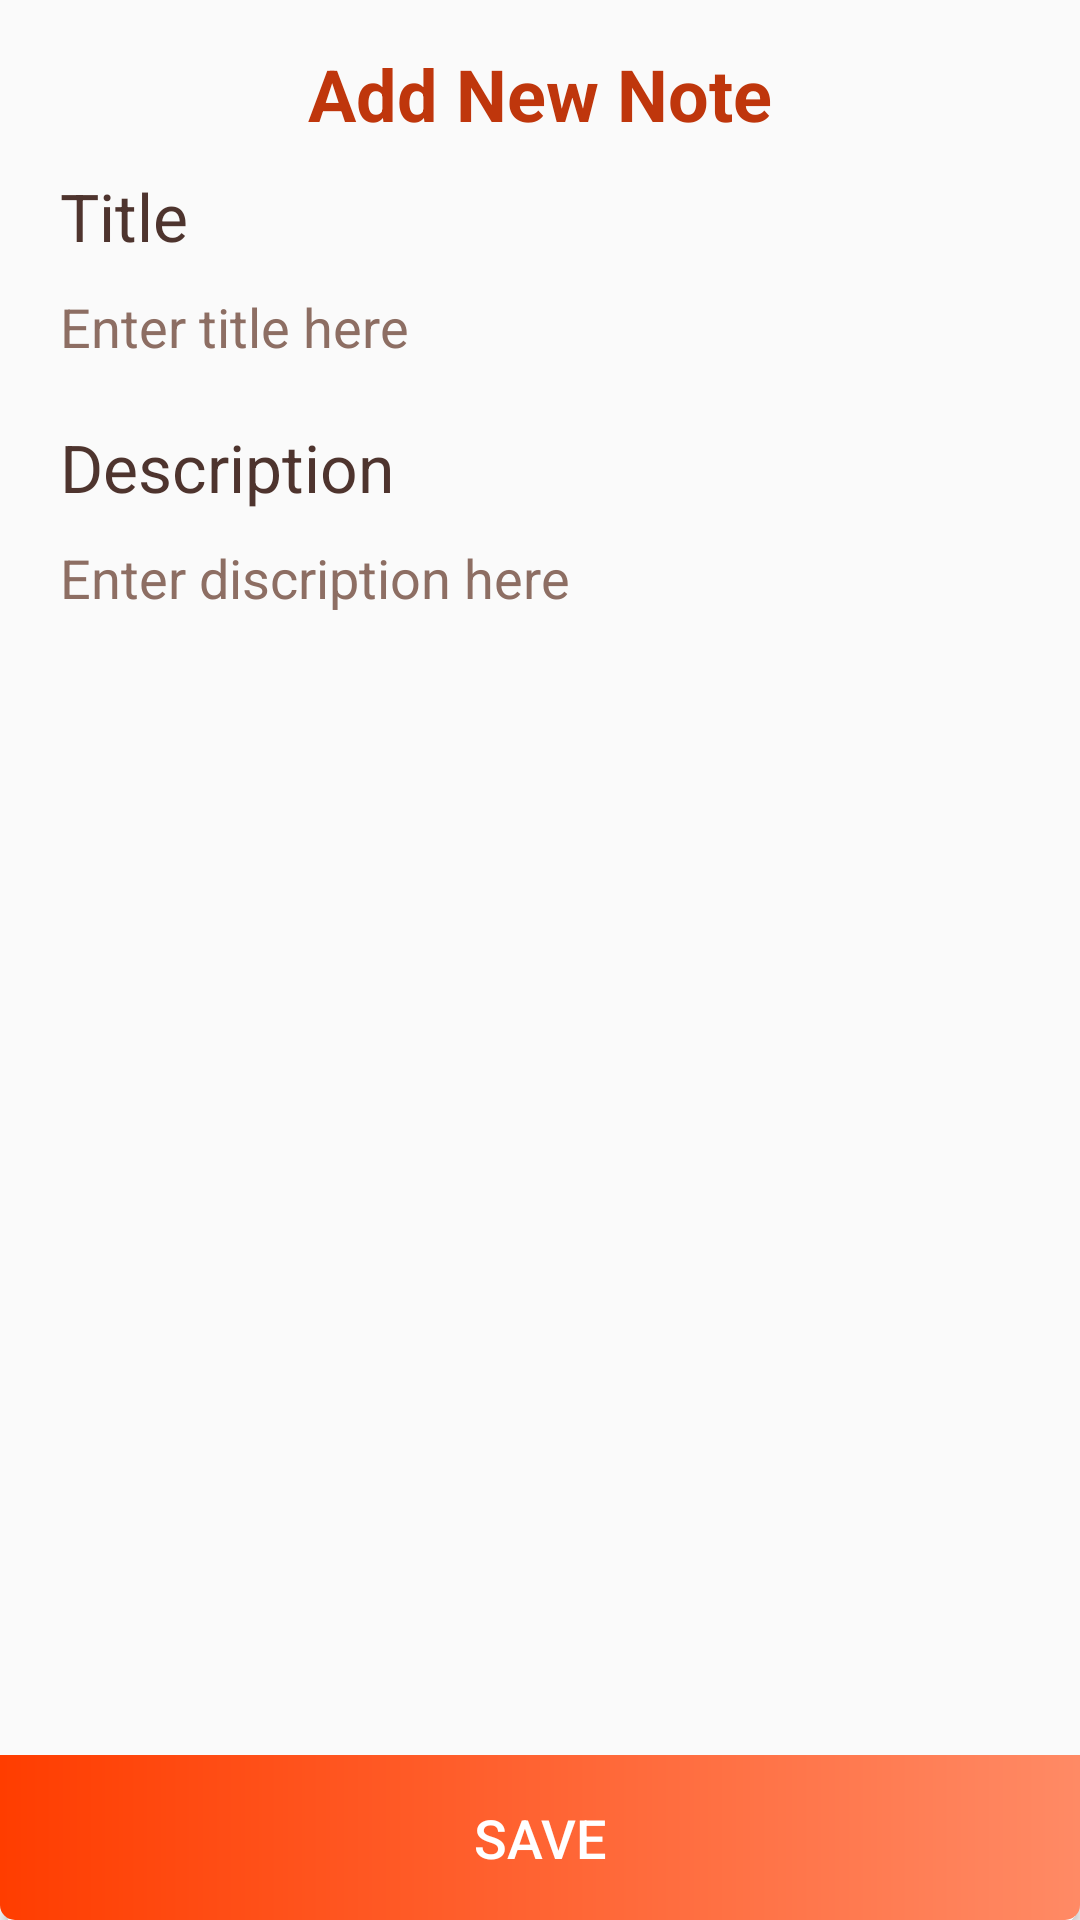

This screen was rendered from an Android layout file. Write that file and the resources it references.
<!-- AndroidManifest.xml: activity theme AppTheme.WithoutActionBar -->
<!-- res/layout/activity_add_note.xml -->
<?xml version="1.0" encoding="utf-8"?>
<LinearLayout xmlns:android="http://schemas.android.com/apk/res/android"
    xmlns:tools="http://schemas.android.com/tools"
    android:layout_width="match_parent"
    android:layout_height="match_parent"
    android:orientation="vertical"
    tools:context="com.example.nitikaaggarwal.usernotes.AddNoteActivity">

    <TextView
        android:layout_width="wrap_content"
        android:layout_height="wrap_content"
        android:layout_gravity="center"
        android:layout_marginTop="15dp"
        android:text="Add New Note"
        android:textStyle="bold"
        android:textColor="#BF360C"
        android:textSize="24dp" />

    <ScrollView
        android:layout_width="match_parent"
        android:layout_height="0dp"
        android:layout_weight="1">

        <LinearLayout
            android:layout_width="match_parent"
            android:layout_height="match_parent"
            android:orientation="vertical">



                <TextView
                    android:layout_width="wrap_content"
                    android:layout_height="wrap_content"
                    android:layout_marginLeft="20dp"
                    android:text="Title"
                    android:layout_marginTop="10dp"
                    android:textColor="#4E342E"
                    android:textSize="22dp" />

                <EditText
                    android:id="@+id/title_enetr_et"
                    android:layout_width="match_parent"
                    android:layout_marginRight="20dp"
                    android:layout_marginTop="10dp"
                    android:maxLength="35"
                    android:textSize="18sp"
                    android:textColor="#8D6E63"
                    android:background="@android:color/transparent"
                    android:layout_height="wrap_content"
                    android:textColorHint="#8D6E63"
                    android:layout_marginLeft="20sp"
                    android:hint="Enter title here" />


            <TextView
                android:layout_width="wrap_content"
                android:layout_height="wrap_content"
                android:layout_marginLeft="20dp"
                android:layout_marginTop="20dp"
                android:text="Description"
                android:textColor="#4E342E"
                android:textSize="22dp" />

            <EditText
                android:id="@+id/description_enter_et"
                style="@style/MultiLineEditTextStyle"
                android:layout_height="match_parent"
                android:layout_marginLeft="20dp"
                android:layout_marginRight="20dp"
                android:textColor="#8D6E63"
                android:layout_marginTop="10dp"
                android:background="@android:color/transparent"
                android:hint="Enter discription here"
                android:inputType="textMultiLine|textNoSuggestions"
                android:singleLine="false"
                android:textColorHint="#8D6E63"
                android:textSize="18sp" />
        </LinearLayout>
    </ScrollView>

    <Button
        android:id="@+id/save_btn"
        android:layout_width="match_parent"
        android:layout_height="55dp"
        android:background="@drawable/btn_backgroung_orange"
        android:text="SAVE"
        android:textColor="#ffffff"
        android:textSize="18sp" />
</LinearLayout>
<!-- resources referenced by this layout -->
<resources>
  <!-- drawable btn_backgroung_orange (drawable) -->
  <?xml version="1.0" encoding="utf-8"?>
  <shape xmlns:android="http://schemas.android.com/apk/res/android" android:shape="rectangle">
  
      <solid android:color="#FF5722"/>
      <corners android:bottomRightRadius="5dp"
          android:bottomLeftRadius="5dp"></corners>
      <gradient
          android:angle="180"
          android:endColor="#FF3D00"
          android:startColor="#FF8A65" />
  </shape>
  <style name="MultiLineEditTextStyle">
          <item name="android:layout_width">match_parent</item>
          <item name="android:layout_height">match_parent</item>
          <item name="android:textColor">#212121</item>
          <item name="android:textSize">16sp</item>
          <item name="android:textColorHint">#b6b6b6</item>
      </style>
  <style name="AppTheme.WithoutActionBar" parent="AppTheme">
          <item name="windowActionBar">false</item>
          <item name="android:windowActionBar">false</item>
          <item name="windowNoTitle">true</item>
          <item name="android:windowNoTitle">true</item>
      </style>
  <style name="AppTheme" parent="Theme.AppCompat.Light.DarkActionBar">
          
          <item name="colorPrimary">@color/colorPrimary</item>
          <item name="colorPrimaryDark">@color/colorPrimaryDark</item>
          <item name="colorAccent">@color/colorAccent</item>
      </style>
  <!-- not gathered from this repository: default colours our renderer supplied (Android Studio template values) -->
  <color name="colorPrimary">#FF6200EE</color>
  <color name="colorPrimaryDark">#FF3700B3</color>
  <color name="colorAccent">#FF03DAC5</color>
</resources>
